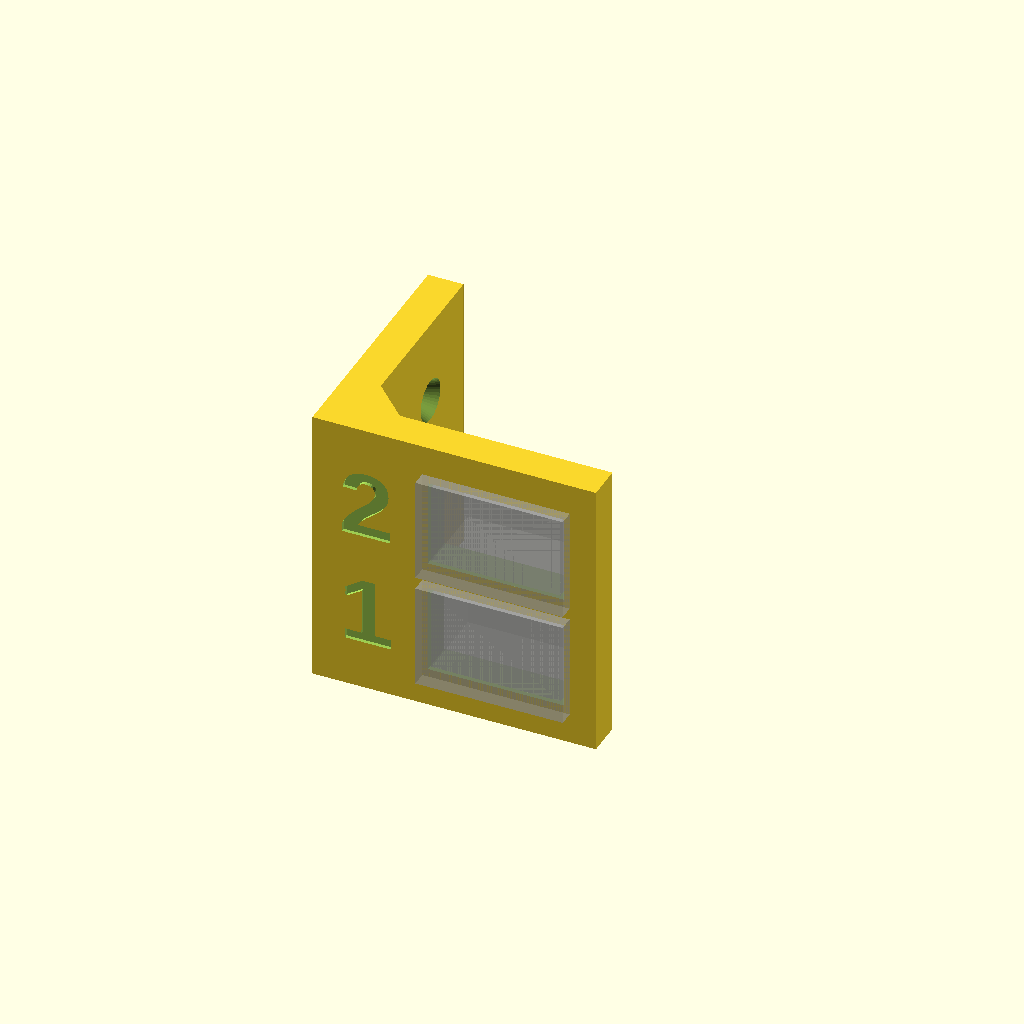
Cell 1: the model at its default parameters.
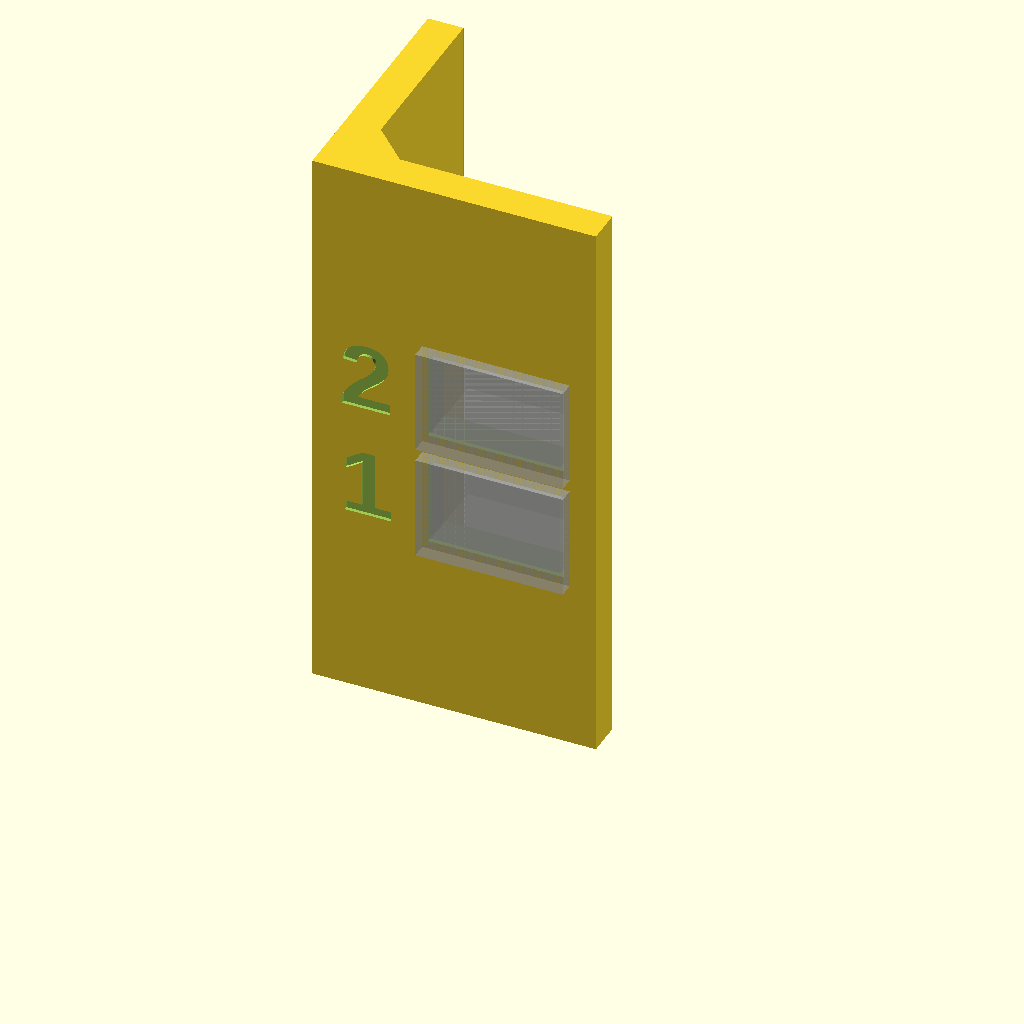
Cell 2: the same model with mount_width = 80.
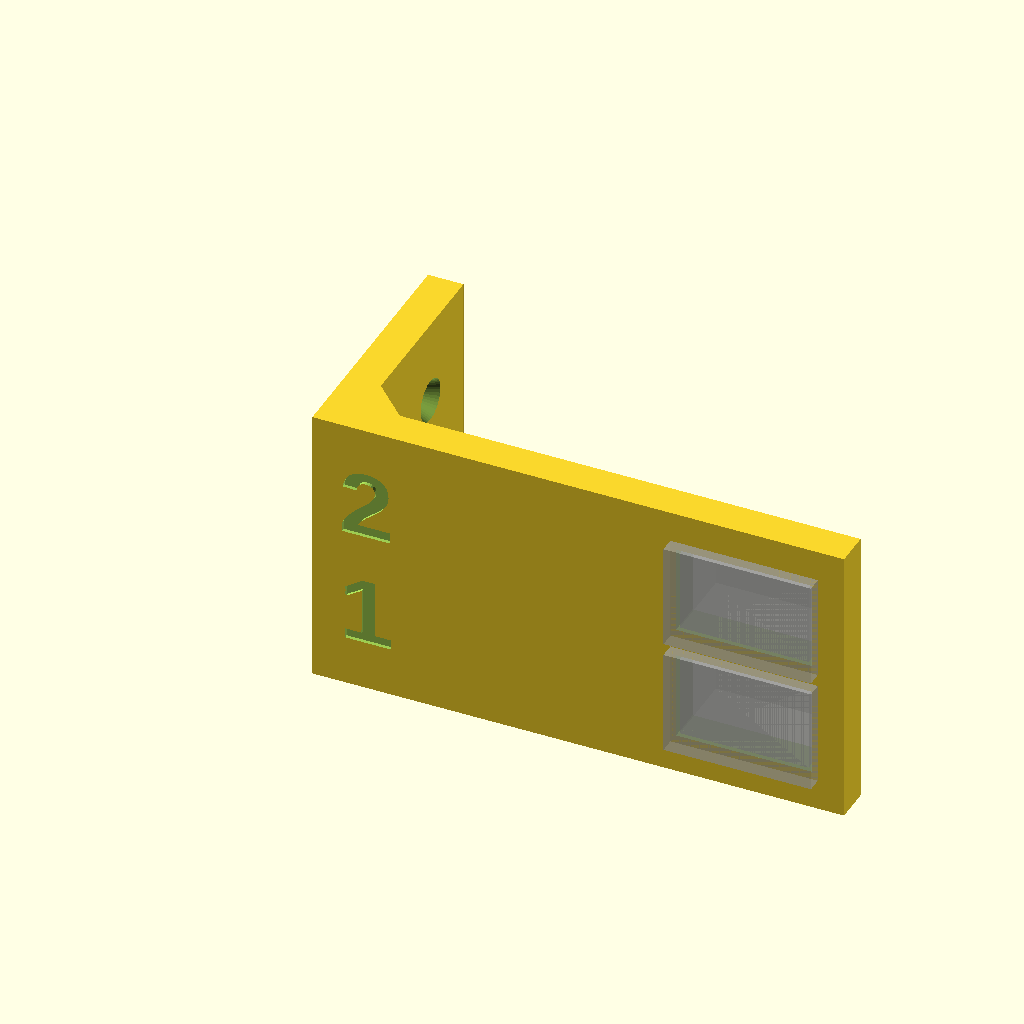
Cell 3: the same model with mount_height = 70.
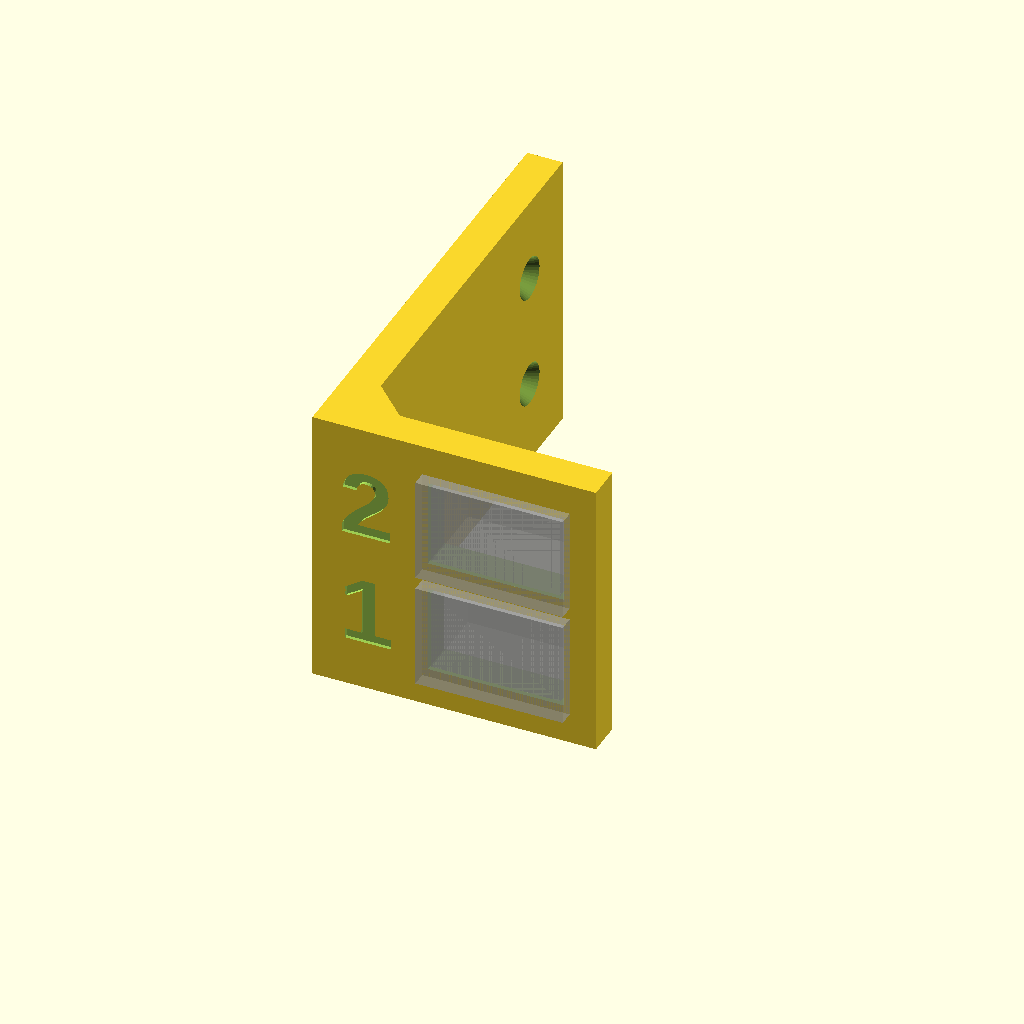
Cell 4: mount_wall_depth = 60 (everything else at default).
All cells are drawn from one camera (rotation 55°, 0°, 25°, orthographic, colour scheme Cornfield), so only the parameter changes between them.
OpenSCAD source file ikea-lack/light-switches.scad:
mount_width = 40;
mount_height = 35;
mount_wall_depth = 30;
head_dia = 6.0;
head_height = 2.7;
hole_dia = 3.2;
hole_off = 10;
wall = 5;
switch_off = 5;
switch_height_off = 5;
prism_w = 5;

switch_width = 18.2;
switch_depth = 11.5;
switch_height = 11.0;
switch_top_width = 20.8;
switch_top_depth = 14.8;
switch_top_height = 2.1;
switch_add_negative = 1.0;

text_top = "2";
text_bottom = "1";
text_font = "Liberation Sans:style=Bold";
text_h = 10;
text_d = 0.5;
text_spacing = 1.0;
text_off = 7.5;
text_top_off = 6;
text_bottom_off = 10.5;

$fn = 42;

switches_width = switch_depth * 2 + switch_off;

module screw(h) {
    translate([0, 0, h - head_height])
    cylinder(d1 = hole_dia, d2 = head_dia, h = head_height);
    
    cylinder(d = hole_dia, h = h - head_height + 0.01);
}

module prism(l, w, h) {
    polyhedron(
        points = [[0,0,0], [l,0,0], [l,w,0], [0,w,0], [0,w,h], [l,w,h]],
        faces = [[0,1,2,3],[5,4,3,2],[0,4,5,1],[0,3,4],[5,2,1]]
    );
}

module switch(s = 0) {
    translate([-s / 2, -s / 2, s - switch_height])
    cube([switch_width + s, switch_depth + s, switch_height]);
    
    translate([-(switch_top_width - switch_width) / 2, -(switch_top_depth - switch_depth) / 2, s])
    cube([switch_top_width, switch_top_depth, switch_top_height]);
}

module light_switches() {
    difference() {
        cube([mount_width, mount_height, wall]);
    
        for (i = [0, switch_off + switch_depth]) {
            translate([i + switch_depth + (mount_width - switches_width) / 2, switch_height_off, wall])
            rotate([0, 0, 90])
            switch(switch_add_negative);
        }
    }
    
    for (i = [0, switch_off + switch_depth]) {
        %translate([i + switch_depth + (mount_width - switches_width) / 2, switch_height_off, wall])
        rotate([0, 0, 90])
        switch();
    }
}

module mount() {
    
    difference() {
        union() {
            cube([wall, wall + mount_wall_depth, mount_width]);
            
            translate([mount_height + wall, wall, 0])
            rotate([90, -90, 0])
            light_switches();
        }
        
        for (i = [0, switch_depth + switch_off]) {
            translate([-0.01, wall + mount_wall_depth - hole_off, switch_depth + (mount_width - switches_width) / 2 - switch_depth / 2 + i])
            rotate([0, 90, 0])
            screw(wall + 0.02);
        }
        
        translate([text_off, text_d, switch_depth + (mount_width - switches_width) / 2 + text_top_off])
        rotate([90, 0, 0])
        linear_extrude(height = text_d + 0.1)
        text(text_top, font = text_font, size = text_h, spacing = text_spacing, halign = "center");
        
        translate([text_off, text_d, switch_depth + (mount_width - switches_width) / 2 - text_bottom_off])
        rotate([90, 0, 0])
        linear_extrude(height = text_d + 0.1)
        text(text_bottom, font = text_font, size = text_h, spacing = text_spacing, halign = "center");
    }
    
    translate([wall, wall + prism_w, 0])
    rotate([0, -90, 180])
    prism(mount_width, prism_w, prism_w);
}

mount();
Parameter table extracted from the source (name, type, default, range or options):
mount_width: number, default 40
mount_height: number, default 35
mount_wall_depth: number, default 30
head_dia: number, default 6
head_height: number, default 2.7
hole_dia: number, default 3.2
hole_off: number, default 10
wall: number, default 5
switch_off: number, default 5
switch_height_off: number, default 5
prism_w: number, default 5
switch_width: number, default 18.2
switch_depth: number, default 11.5
switch_height: number, default 11
switch_top_width: number, default 20.8
switch_top_depth: number, default 14.8
switch_top_height: number, default 2.1
switch_add_negative: number, default 1
text_top: string, default "2"
text_bottom: string, default "1"
text_font: string, default "Liberation Sans:style=Bold"
text_h: number, default 10
text_d: number, default 0.5
text_spacing: number, default 1
text_off: number, default 7.5
text_top_off: number, default 6
text_bottom_off: number, default 10.5
